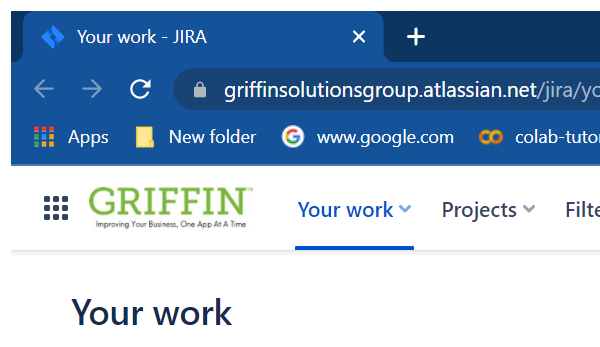
Task: Implementation of jira bot into  reframework
Workflow: ~Process

Step 1 [try]: Attach Browser 'chrome.exe Your' in window 'Your work - JIRA' (chrome.exe)

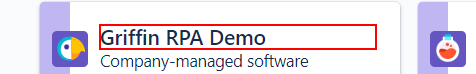
Step 2 [try]: click on the paragraph 'Griffin RPA Demo' in window 'Your work - JIRA'

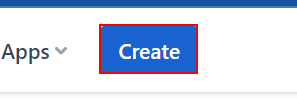
Step 3: click on the button 'Create'

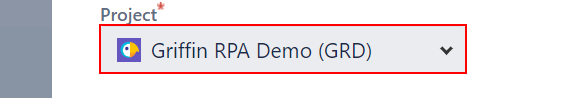
Step 4: get-text from the element 'Griffin RPA Demo' in window 'Griffin RPA Work - Agile Board - JIRA' (chrome.exe)

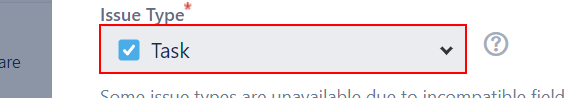
Step 5: type "[in_TransactionItem.SpecificContent("Ticket Type").ToString]" into the text box 'issuetype-field' in window 'Create issue - JIRA' (chrome.exe)

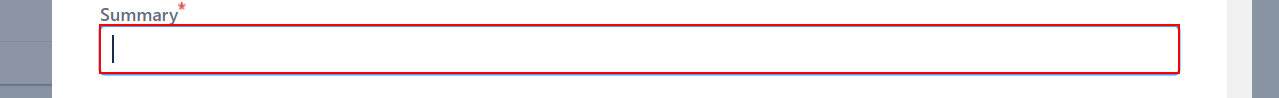
Step 6: type "[in_TransactionItem.SpecificContent("Summary").ToString]" into the text box 'summary' in window 'Create issue - JIRA' (chrome.exe)

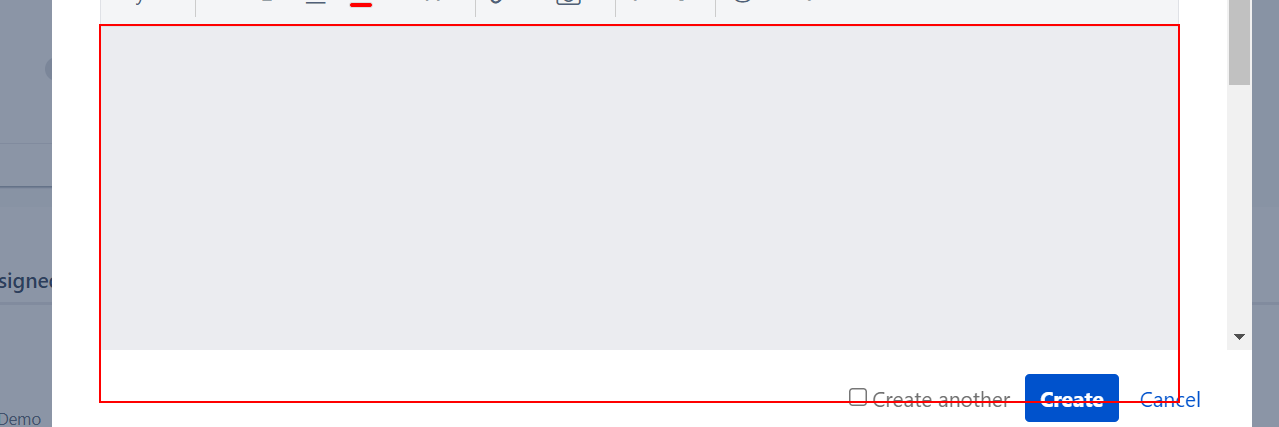
Step 7: type "[in_TransactionItem.SpecificContent("Description").ToString]" into the text box 'description' in window 'Create issue - JIRA' (chrome.exe)

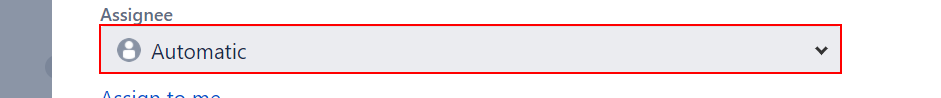
Step 8: type "[in_TransactionItem.SpecificContent("Assignee").ToString]" into the text box 'assignee-field' in window 'Create issue - JIRA' (chrome.exe)

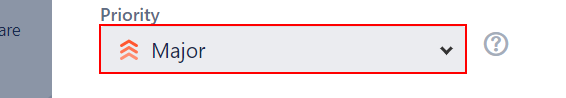
Step 9: type "[in_TransactionItem.SpecificContent("Ticket Type").ToString]" into the text box 'priority-field' in window 'Create issue - JIRA' (chrome.exe)

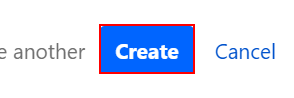
Step 10: click on the text box 'Press Alt+s to submit this form' in window 'Create issue - JIRA' (chrome.exe)

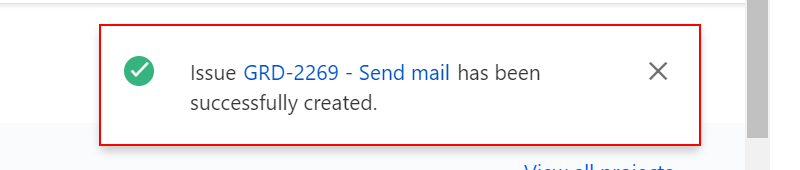
Step 11: find the element

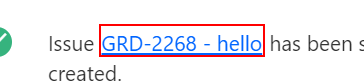
Step 12: get-text from the link 'GRD-2268 - hello'